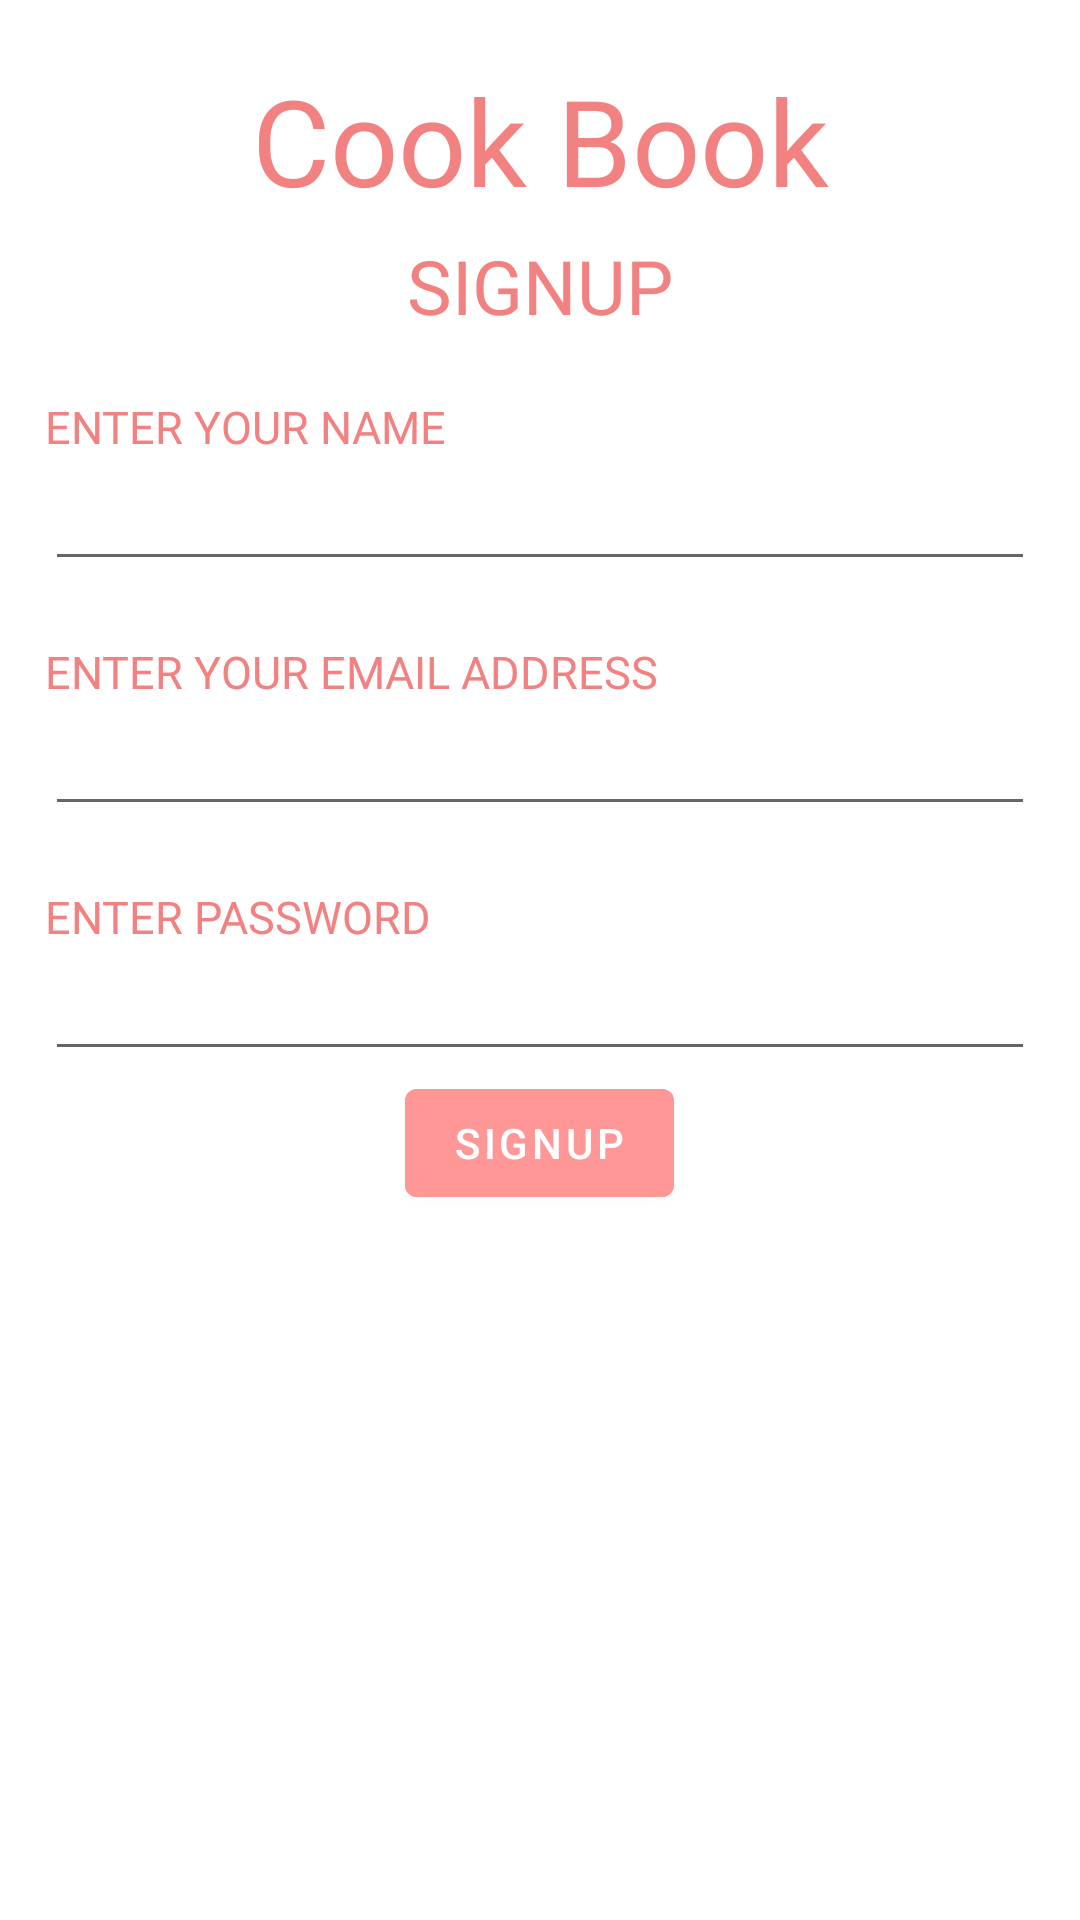

Reconstruct the res/layout file that produces this screen, plus the resources it refers to.
<!-- AndroidManifest.xml: application theme Theme.CookBook -->
<!-- res/layout/activity_signup.xml -->
<?xml version="1.0" encoding="utf-8"?>
<RelativeLayout xmlns:android="http://schemas.android.com/apk/res/android"
    xmlns:app="http://schemas.android.com/apk/res-auto"
    xmlns:tools="http://schemas.android.com/tools"
    android:layout_width="match_parent"
    android:layout_height="match_parent"
    tools:context=".authentication.SignupActivity">

    <TextView
        android:id="@+id/header_title"
        android:layout_width="match_parent"
        android:layout_height="wrap_content"
        android:fontFamily="@font/poppins_medium"
        android:layout_marginTop="20dp"
        android:gravity="center"
        android:text="Cook Book"
        android:textColor="#F28282"
        android:textSize="40sp"
        />

    <LinearLayout
        android:layout_width="match_parent"
        android:orientation="vertical"
        android:layout_below="@id/header_title"
        android:layout_marginStart="15dp"
        android:layout_marginEnd="15dp"
        android:layout_marginTop="5dp"
        android:layout_height="wrap_content">

        <TextView
            android:layout_width="match_parent"
            android:layout_height="wrap_content"
            android:fontFamily="@font/poppins_medium"
            android:gravity="center"
            android:text="SIGNUP"
            android:textColor="#F28282"
            android:textSize="25sp"
            />

        <TextView
            android:layout_width="match_parent"
            android:layout_height="wrap_content"
            android:fontFamily="@font/poppins_medium"
            android:layout_marginTop="20dp"
            android:gravity="start"
            android:text="Enter your name"
            android:textAllCaps="true"
            android:textColor="#F28282"
            android:textSize="15sp"
            />

        <com.google.android.material.textfield.TextInputEditText
            android:id="@+id/name"
            android:layout_width="match_parent"
            android:layout_height="wrap_content"
            />

        <TextView
            android:layout_width="match_parent"
            android:layout_height="wrap_content"
            android:fontFamily="@font/poppins_medium"
            android:layout_marginTop="20dp"
            android:gravity="start"
            android:text="Enter your Email address"
            android:textAllCaps="true"
            android:textColor="#F28282"
            android:textSize="15sp"
            />

        <com.google.android.material.textfield.TextInputEditText
            android:id="@+id/email"
            android:layout_width="match_parent"
            android:layout_height="wrap_content"
            />

        <TextView
            android:layout_width="match_parent"
            android:layout_height="wrap_content"
            android:fontFamily="@font/poppins_medium"
            android:layout_marginTop="20dp"
            android:gravity="start"
            android:text="Enter password"
            android:textAllCaps="true"
            android:textColor="#F28282"
            android:textSize="15sp"
            />

        <com.google.android.material.textfield.TextInputEditText
            android:id="@+id/password"
            android:inputType="textPassword"
            android:layout_width="match_parent"
            android:layout_height="wrap_content"
            />

        <com.google.android.material.button.MaterialButton
            android:layout_width="wrap_content"
            android:id="@+id/signup"
            android:text="Signup"
            android:backgroundTint="#FF9797"
            android:layout_gravity="center"
            android:layout_height="wrap_content"/>

    </LinearLayout>



</RelativeLayout>
<!-- resources referenced by this layout -->
<resources>
  <style name="Theme.CookBook" parent="Theme.MaterialComponents.DayNight.DarkActionBar">
          
          <item name="colorPrimary">@color/white</item>
          <item name="colorPrimaryVariant">@color/white</item>
          <item name="colorOnPrimary">@color/white</item>
          
          <item name="colorSecondary">@color/teal_200</item>
          <item name="colorSecondaryVariant">@color/teal_700</item>
          <item name="colorOnSecondary">@color/black</item>
          
          <item name="android:statusBarColor" tools:targetApi="l">?attr/colorOnSecondary</item>
          
      </style>
  <!-- not gathered from this repository: default colours our renderer supplied (Android Studio template values) -->
  <color name="teal_200">#FF03DAC5</color>
  <color name="teal_700">#FF018786</color>
  <color name="black">#FF000000</color>
  <color name="white">#FFFFFFFF</color>
</resources>
